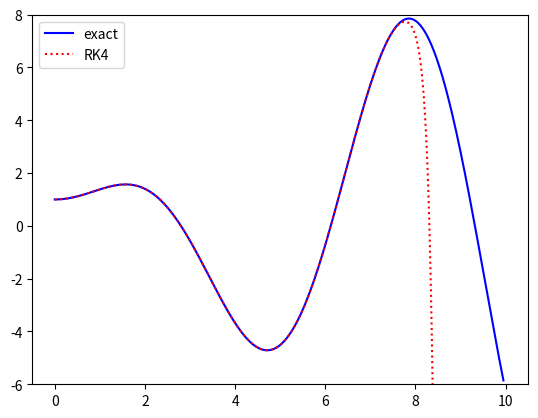

Recreate this plot in Python.
# setup virtualenv as needed
# Coded using python3, matplotlib and numpy

import matplotlib.pyplot as plt
import numpy as np

# y' = t * (y - t * sin t)
# y(0) = 1
#
# solution:
# y = t * sin t + cos t

def f(t, y):
    return t * (y - t * np.sin(t))

def RK4(f, y0, t0, tn, h):
    wi = y0
    y = []
    t = [x * h + t0 for x in range(0, 1 + int((tn - t0) / h))]
    for ti in t:
        y.append(wi)
        k1 = h * f(ti, wi)
        k2 = h * f(ti + h/2, wi + k1/2)
        k3 = h * f(ti + h/2, wi + k2/2)
        k4 = h * f(ti + h, wi + k3)
        wi = wi + 1/6*(k1 + 2*k2 + 2*k3 + k4)
    return t, y

def RK45(f, y0, t0, tn, h, e=0.001):
    wi = y0
    ti = start
    y = [wi]
    t = [ti]
    while not ti > stop:
        k1 = h * f(ti, wi)
        k2 = h * f(ti + h/4, wi + k1/4)
        k3 = h * f(ti + 3*h/8, wi + 3*k1/32 + 9*k2/32)
        k4 = h * f(ti + 12*h/13, wi + 1932*k1/2197 - 7200*k2/2197 + 7296*k3/2197)
        k5 = h * f(ti + h, wi + 439*k1/216 - 8*k2 + 3680*k3/513 - 845*k4/4104)
        k6 = h * f(ti + h/2, wi - 8*k1/27 + 2*k2 - 3544*k3/2565 + 1859*k4/4104 - 11*k5/40)
        wi1 = wi + 25*k1/216 + 1408*k3/2565 + 2197*k4/4104 - k5/5
        wie = wi + 16*k1/135 + 6656*k3/12825 + 28561*k4/56430 - 9*k5/50 + 2*k6/55
        R = abs(wie-wi1)/h
        d = 0.84 * (e/R)**(1/4)
        if R <= e:
            wi = wi1
            ti = ti + h
            y.append(wi)
            t.append(ti)
        h = d * h
    return t, y

if __name__ == '__main__':
    start = 0
    stop = 10
    dt = 0.05
    step = 0.0001
    y0 = 1

    # exact
    t1 = np.array([x * dt for x in range(0, int((stop - start) / dt))])
    y1 = t1 * np.sin(t1) + np.cos(t1)

    # RK4
    t2, y2 = RK4(f, y0, start, stop, step)

    # adaptive RK4
    # The following won't stop execution and converge because the RK45
    # algorithm diverges
    #t3, y3 = RK45(f, y0, start, stop, step, e=0.0001)

    plt.plot(t1, y1, 'b-', label='exact')
    plt.plot(t2, y2, 'r:', label='RK4')
    plt.ylim([-6, 8])
    #plt.plot(t3, y3, 'g^', label='RK45')
    plt.legend()
    plt.show()